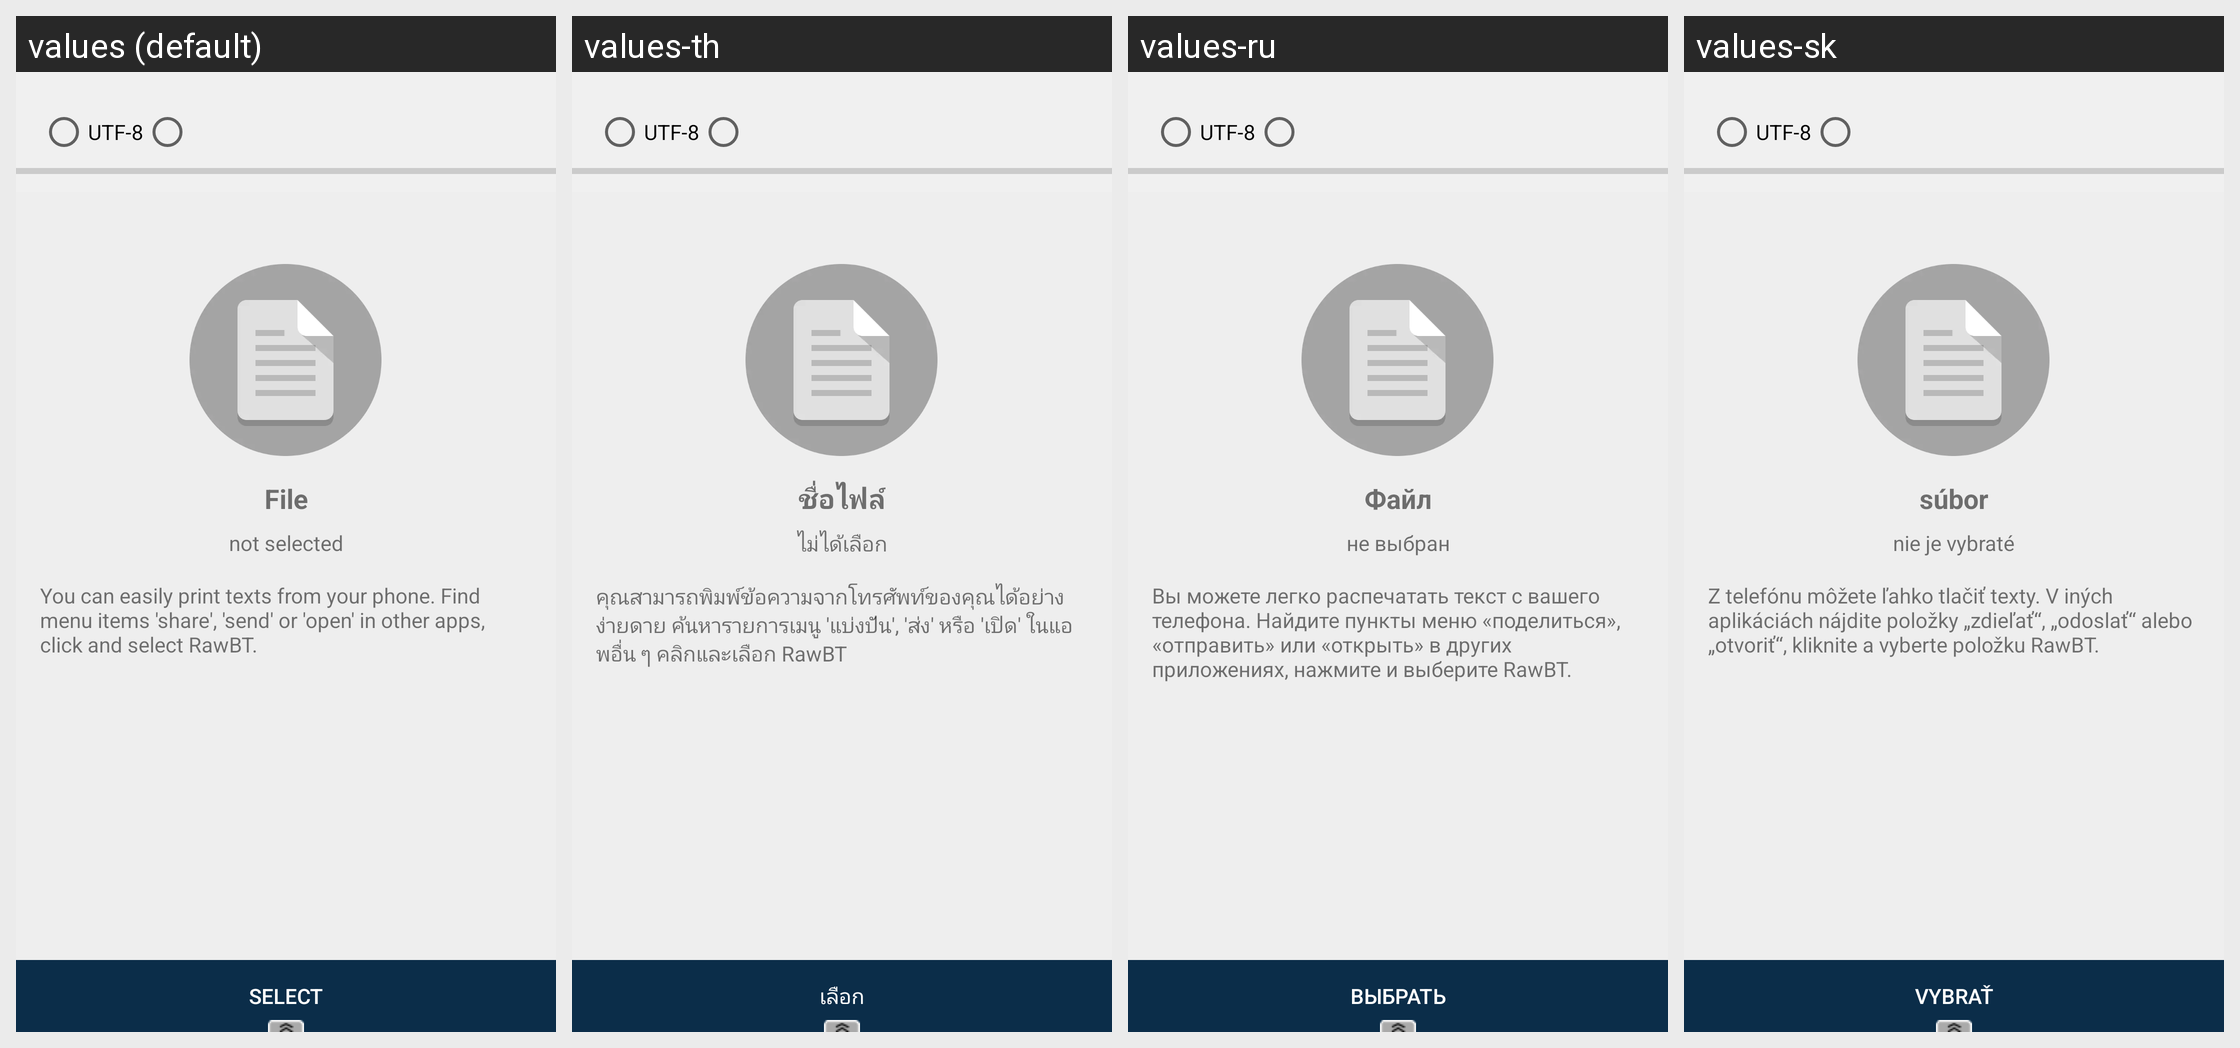

For this localized Android screen grid, give each drawn string resource with its value in every locale shown.
Android screen res/layout/fragment_file.xml rendered under 4 locales, left to right: values (default), values-th, values-ru, values-sk. Device: Nexus 5 (rendered at 1080×1920; each locale shown at half size, 540×960, under a caption strip naming it); theme AppTheme.
Other locales in the repository, not shown: values-af, values-am, values-ar, values-as, values-az, values-be, values-bg, values-bn, values-bs, values-ca, values-cs, values-da, values-de, values-el, values-en-rAU, values-en-rCA, values-en-rGB, values-en-rXC, values-es, values-es-rUS, values-et, values-eu, values-fa, values-fi, values-fr, values-fr-rCA, values-gl, values-gu, values-hi, values-hr, values-hu, values-hy, values-in, values-is, values-it, values-iw, values-ja, values-ka, values-kk, values-km, values-kn, values-ko, values-ky, values-lo, values-lt, values-lv, values-mk, values-ml, values-mn, values-mr, values-ms, values-my, values-nb, values-ne, values-nl, values-or, values-pa, values-pl, values-pt, values-pt-rBR, values-pt-rPT, values-ro, values-si, values-sl, values-sq, values-sr, values-sv, values-sw, values-ta, values-te, values-tl, values-tr, values-tr-rTR, values-uk, values-ur, values-uz, values-vi, values-zh-rCN, values-zh-rHK, values-zh-rTW, values-zu.
Strings drawn on this screen, with the default value and each locale's value (text and hints the layout hard-codes, and strings that could not be matched under every locale, appear in the picture but are not listed):

filename
  values: File
  values-th: ชื่อไฟล์
  values-ru: Файл
  values-sk: súbor

not_selected
  values: not selected
  values-th: ไม่ได้เลือก
  values-ru: не выбран
  values-sk: nie je vybraté

help_txt
  values: You can easily print texts from your phone. Find menu items 'share', 'send' or 'open' in other apps, click and select RawBT.
  values-th: คุณสามารถพิมพ์ข้อความจากโทรศัพท์ของคุณได้อย่างง่ายดาย ค้นหารายการเมนู 'แบ่งปัน', 'ส่ง' หรือ 'เปิด' ในแอพอื่น ๆ คลิกและเลือก RawBT
  values-ru: Вы можете легко распечатать текст с вашего телефона. Найдите пункты меню «поделиться», «отправить» или «открыть» в других приложениях, нажмите и выберите RawBT.
  values-sk: Z telefónu môžete ľahko tlačiť texty. V iných aplikáciách nájdite položky „zdieľať“, „odoslať“ alebo „otvoriť“, kliknite a vyberte položku RawBT.

cp_utf_8
  values: UTF-8
  values-th: UTF-8  [not translated; the default value is used]
  values-ru: UTF-8  [not translated; the default value is used]
  values-sk: UTF-8  [not translated; the default value is used]

reSelectTxt
  values: Select
  values-th: เลือก
  values-ru: Выбрать
  values-sk: vybrať
